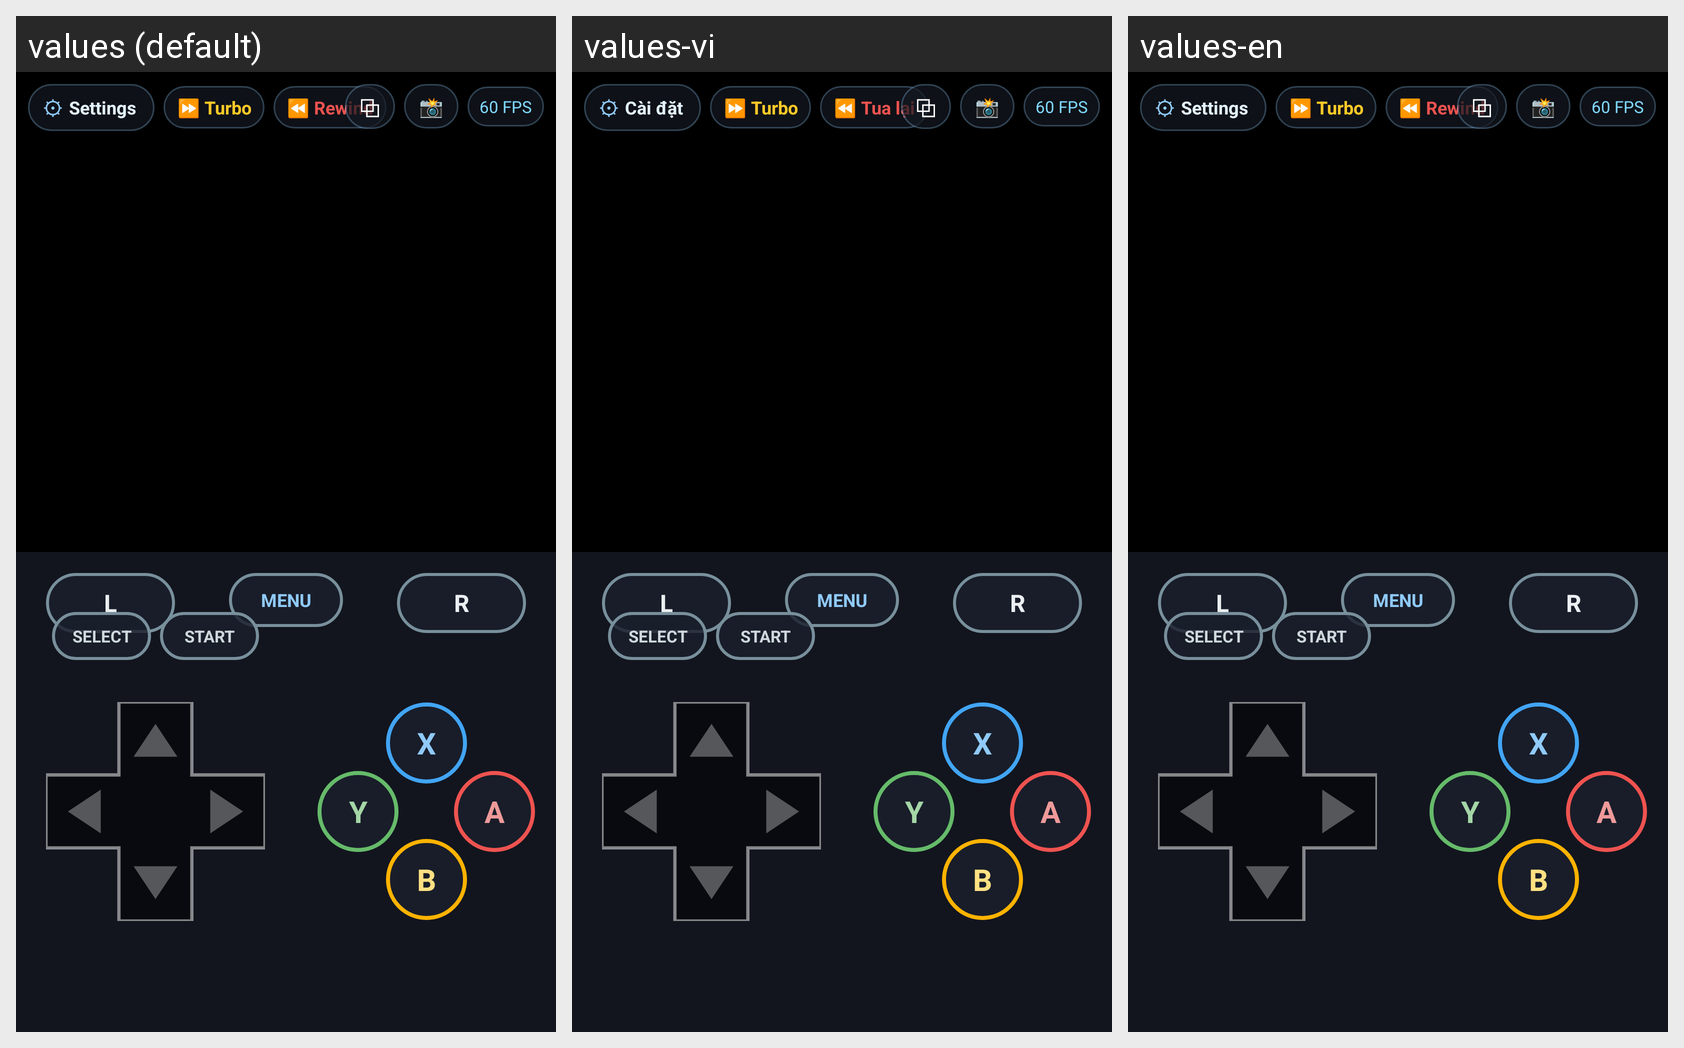

This grid shows one Android layout under several languages. Give, for every string resource on the screen, its name, the default text and each shown locale's text.
Android screen res/layout/activity_emulator.xml rendered under 3 locales, left to right: values (default), values-vi, values-en. Device: Nexus 5 (rendered at 1080×1920; each locale shown at half size, 540×960, under a caption strip naming it); theme AppTheme.
Strings drawn on this screen, with the default value and each locale's value (text and hints the layout hard-codes, and strings that could not be matched under every locale, appear in the picture but are not listed):

btn_settings
  values: Settings
  values-vi: Cài đặt
  values-en: Settings

btn_rewind
  values: ⏪ Rewind
  values-vi: ⏪ Tua lại
  values-en: ⏪ Rewind

btn_menu
  values: MENU
  values-vi: MENU
  values-en: MENU
